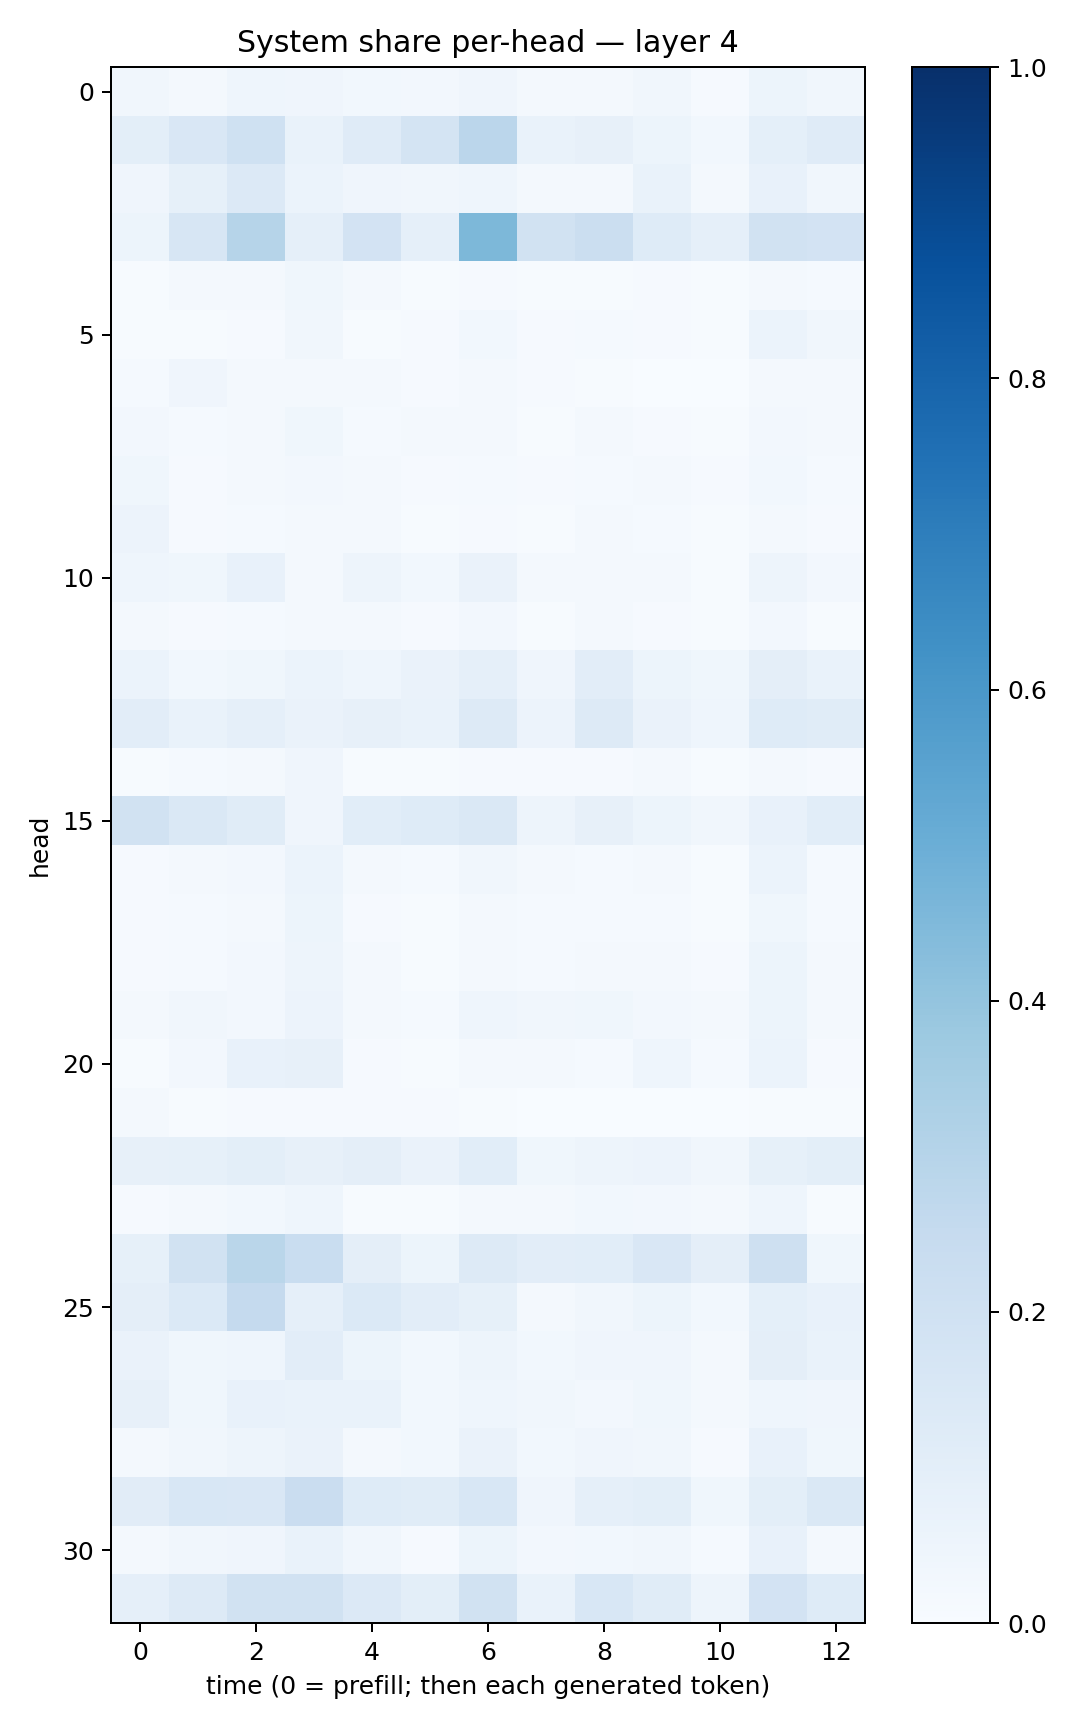

The file beside this chart, header and first rows:
0.033260185, 0.021329321, 0.04681364, 0.039762095, 0.02818727, 0.023988644, 0.041954983, 0.015931573, 0.021742385, 0.03139693, 0.01019031, 0.05428698, 0.0327577
0.09837, 0.1518, 0.2, 0.06928, 0.1201, 0.1762, 0.2843, 0.06683, 0.08023, 0.05177, 0.02819, 0.09071, 0.1189
0.03971, 0.0852, 0.1367, 0.06058, 0.03929, 0.03187, 0.04687, 0.02073, 0.0209, 0.06857, 0.01978, 0.07454, 0.03267
0.05401, 0.1586, 0.2998, 0.08857, 0.1821, 0.0893, 0.456, 0.1877, 0.2246, 0.1215, 0.08612, 0.1933, 0.1818
0.005243, 0.01563, 0.01771, 0.03678, 0.01635, 0.006916, 0.009948, 0.006037, 0.007164, 0.009008, 0.005819, 0.02112, 0.01518
0.006215, 0.007407, 0.01094, 0.0327, 0.00681, 0.01065, 0.02858, 0.01124, 0.01298, 0.008157, 0.004096, 0.0604, 0.03252
0.01557, 0.04038, 0.02257, 0.02156, 0.02265, 0.009708, 0.0221, 0.008022, 0.006867, 0.003336, 0.001642, 0.01768, 0.0232
0.02665, 0.01507, 0.01659, 0.03699, 0.01412, 0.01698, 0.02316, 0.006782, 0.01703, 0.007951, 0.004622, 0.0252, 0.01746
0.03797, 0.01007, 0.01755, 0.02628, 0.01757, 0.01047, 0.01469, 0.007945, 0.01173, 0.01784, 0.008672, 0.02814, 0.01194
0.05627, 0.01145, 0.01301, 0.02031, 0.01759, 0.00463, 0.008036, 0.006849, 0.01761, 0.01435, 0.0069, 0.02112, 0.009354
0.04586, 0.03579, 0.07257, 0.02085, 0.04936, 0.02986, 0.06565, 0.02343, 0.02095, 0.01672, 0.00759, 0.04975, 0.0243
0.02131, 0.008777, 0.01331, 0.01609, 0.01655, 0.008464, 0.02489, 0.004846, 0.01687, 0.009826, 0.004008, 0.02477, 0.005732
0.06244, 0.02746, 0.03591, 0.06122, 0.04556, 0.06468, 0.08679, 0.04286, 0.105, 0.05331, 0.03792, 0.09608, 0.06689
0.1037, 0.0675, 0.0874, 0.06264, 0.07976, 0.06742, 0.1273, 0.05804, 0.1281, 0.06496, 0.04307, 0.1231, 0.115
0.007657, 0.01492, 0.02018, 0.03943, 0.00695, 0.005919, 0.01128, 0.008335, 0.009967, 0.01837, 0.005678, 0.02089, 0.01107
0.1941, 0.1421, 0.1141, 0.04078, 0.1063, 0.1228, 0.1408, 0.04832, 0.08018, 0.05082, 0.03337, 0.0713, 0.1063
0.008783, 0.01625, 0.02427, 0.06227, 0.01593, 0.01332, 0.03161, 0.01989, 0.01403, 0.01734, 0.007797, 0.06124, 0.0147
0.00869, 0.01321, 0.01601, 0.05326, 0.0117, 0.00667, 0.01826, 0.01229, 0.01398, 0.01535, 0.004792, 0.03596, 0.0151
0.01117, 0.01504, 0.02458, 0.04897, 0.01578, 0.007238, 0.01604, 0.0141, 0.01801, 0.02176, 0.01156, 0.0533, 0.01974
0.02066, 0.03364, 0.02551, 0.05665, 0.0159, 0.01249, 0.04359, 0.03401, 0.03531, 0.02729, 0.02072, 0.05196, 0.02207
0.005928, 0.02611, 0.07223, 0.08061, 0.01089, 0.005579, 0.02075, 0.01761, 0.0147, 0.04347, 0.01396, 0.05887, 0.009216
0.01611, 0.006419, 0.009586, 0.01024, 0.01078, 0.009579, 0.005101, 0.001142, 0.002207, 0.003202, 0.001509, 0.004517, 0.006447
0.07974, 0.0834, 0.1005, 0.07823, 0.09497, 0.06434, 0.107, 0.0365, 0.04879, 0.05486, 0.03177, 0.08457, 0.09776
0.01072, 0.01638, 0.02911, 0.04596, 0.005022, 0.00421, 0.01627, 0.01687, 0.03097, 0.0251, 0.01981, 0.04512, 0.00591
0.08319, 0.1897, 0.2852, 0.2311, 0.09463, 0.05357, 0.1291, 0.1027, 0.106, 0.1492, 0.09559, 0.2085, 0.03669
0.09688, 0.1405, 0.2509, 0.08924, 0.14, 0.1018, 0.08383, 0.01961, 0.03229, 0.05452, 0.0281, 0.08999, 0.07185
0.06325, 0.03715, 0.04662, 0.1029, 0.05152, 0.02948, 0.04937, 0.03052, 0.04198, 0.04193, 0.01849, 0.09756, 0.07029
0.07965, 0.03738, 0.07077, 0.06768, 0.06784, 0.02844, 0.04447, 0.0313, 0.02398, 0.03753, 0.01799, 0.04674, 0.04197
0.02051, 0.03475, 0.04744, 0.06359, 0.02329, 0.03076, 0.06524, 0.02982, 0.04129, 0.03491, 0.0103, 0.0707, 0.03613
0.1097, 0.1531, 0.1521, 0.23, 0.1229, 0.1141, 0.1529, 0.03957, 0.08795, 0.09969, 0.03731, 0.09978, 0.1412
0.01719, 0.03161, 0.0422, 0.06985, 0.03469, 0.01128, 0.05264, 0.02592, 0.02768, 0.03282, 0.01459, 0.07079, 0.01897
0.08784, 0.1263, 0.1948, 0.1915, 0.1366, 0.1014, 0.1923, 0.06971, 0.153, 0.1134, 0.04835, 0.1822, 0.125
